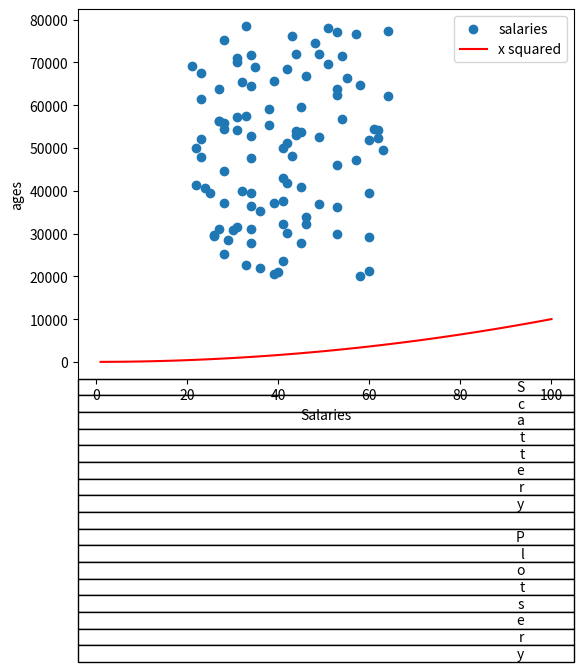

Write Python code to recreate this figure.
# scatter plot test
# Author:James Connolly

import numpy as np
import matplotlib.pyplot as plt


minSalary = 20000
maxSalary = 80000
numberOfEntries = 100

np.random.seed(1)
salaries = np.random.randint(minSalary, maxSalary, numberOfEntries)
ages = np.random.randint(low=21, high=65, size = numberOfEntries)

plt.scatter(ages, salaries, label="salaries")

xpoints = np.array(range(1,101))
ypoints = xpoints * xpoints 

plt.plot(xpoints, ypoints, color="r", label ="x squared")

plt.table("Scattery Plotsery")
plt.xlabel("Salaries")
plt.ylabel("ages")
plt.legend()
plt.show()

